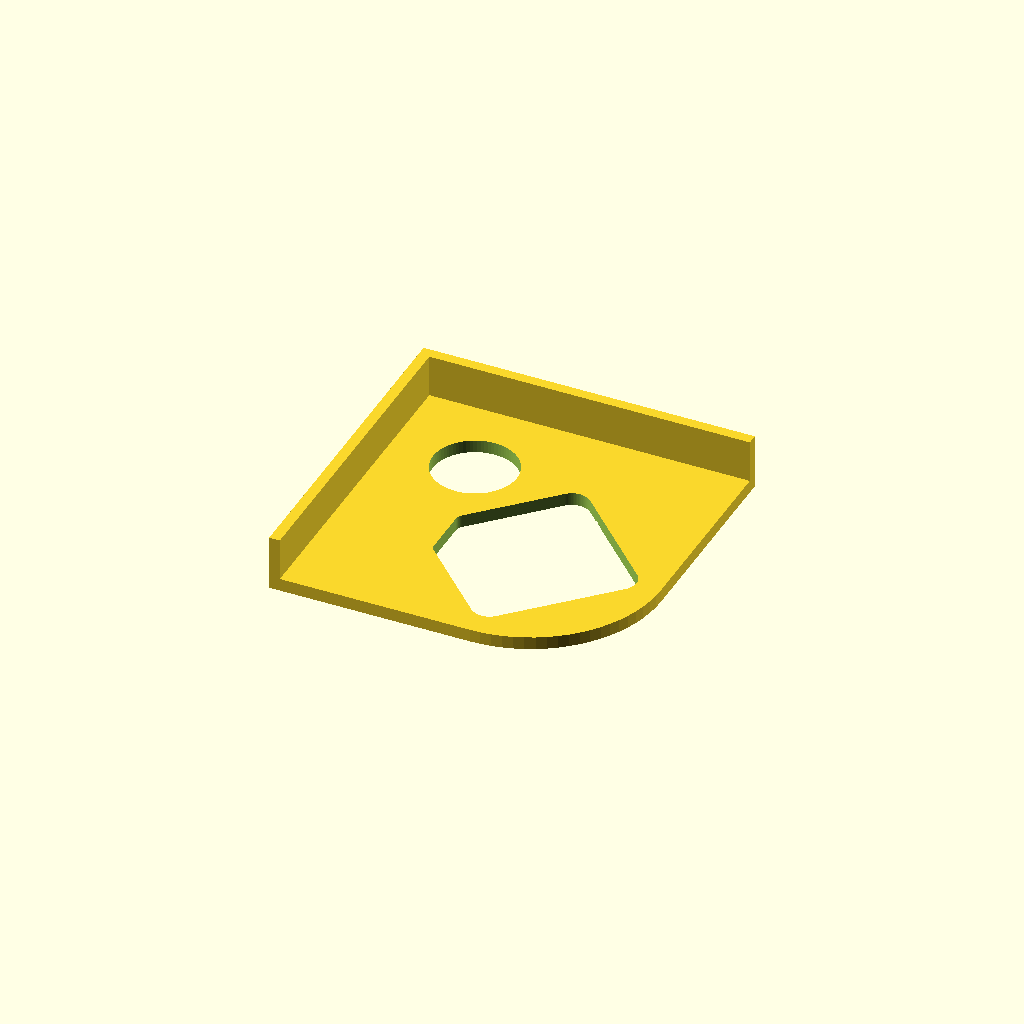
Cell 1: the model at its default parameters.
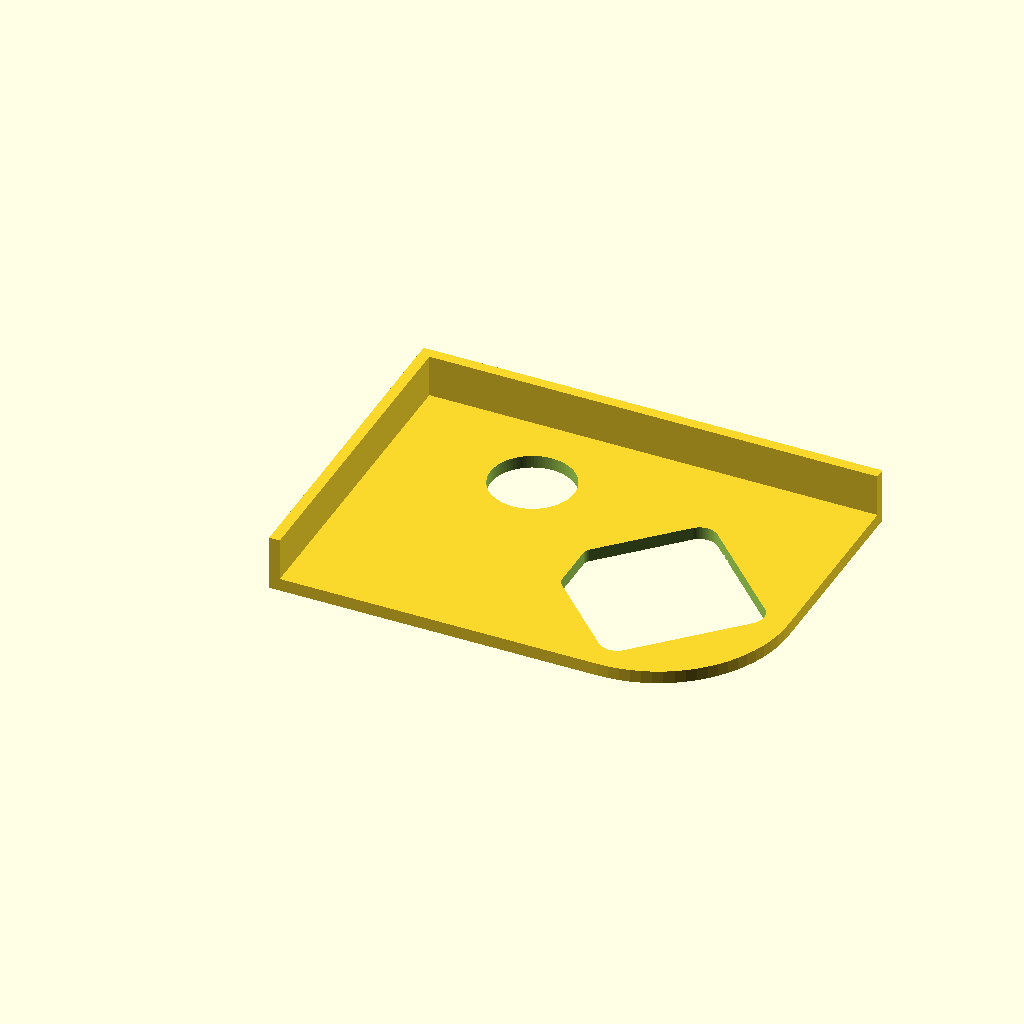
Cell 2: edge_offset_x = 100 (everything else at default).
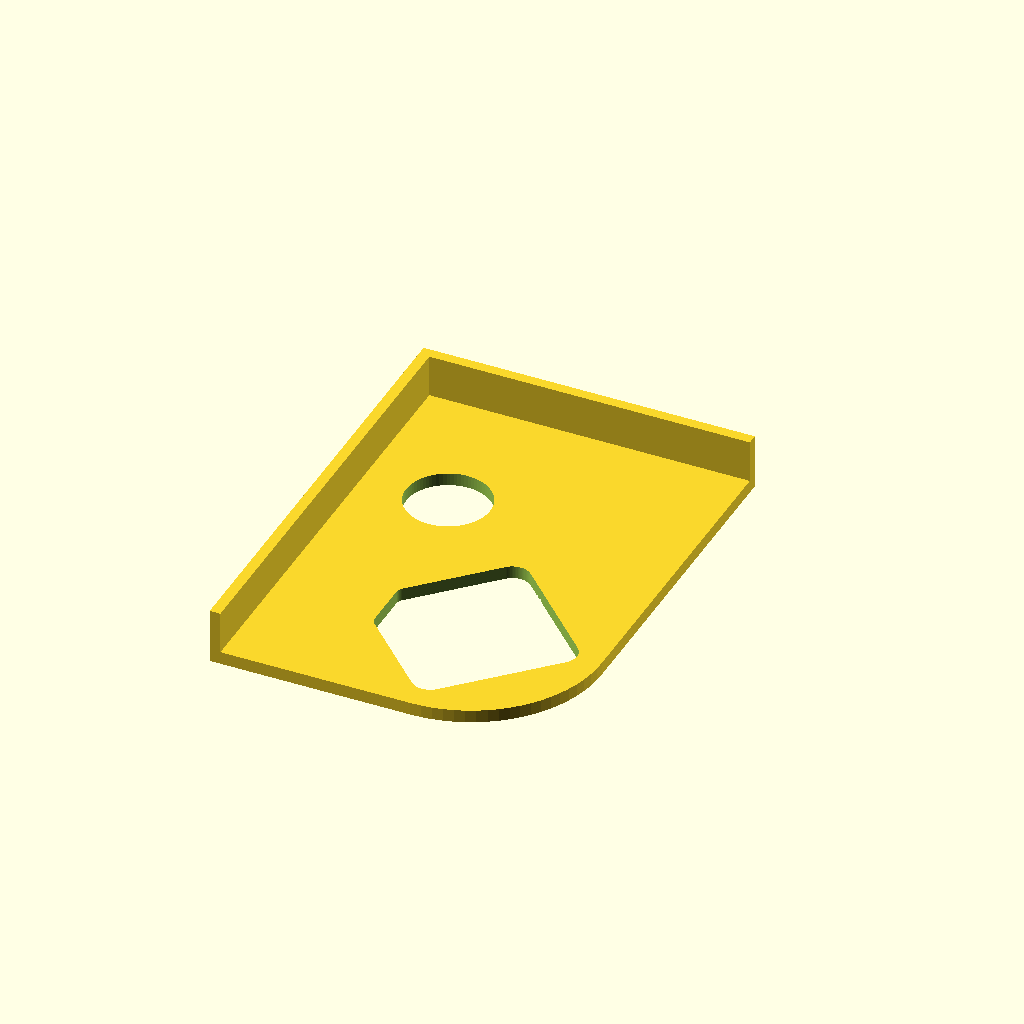
Cell 3 — edge_offset_y set to 100, the other parameters unchanged.
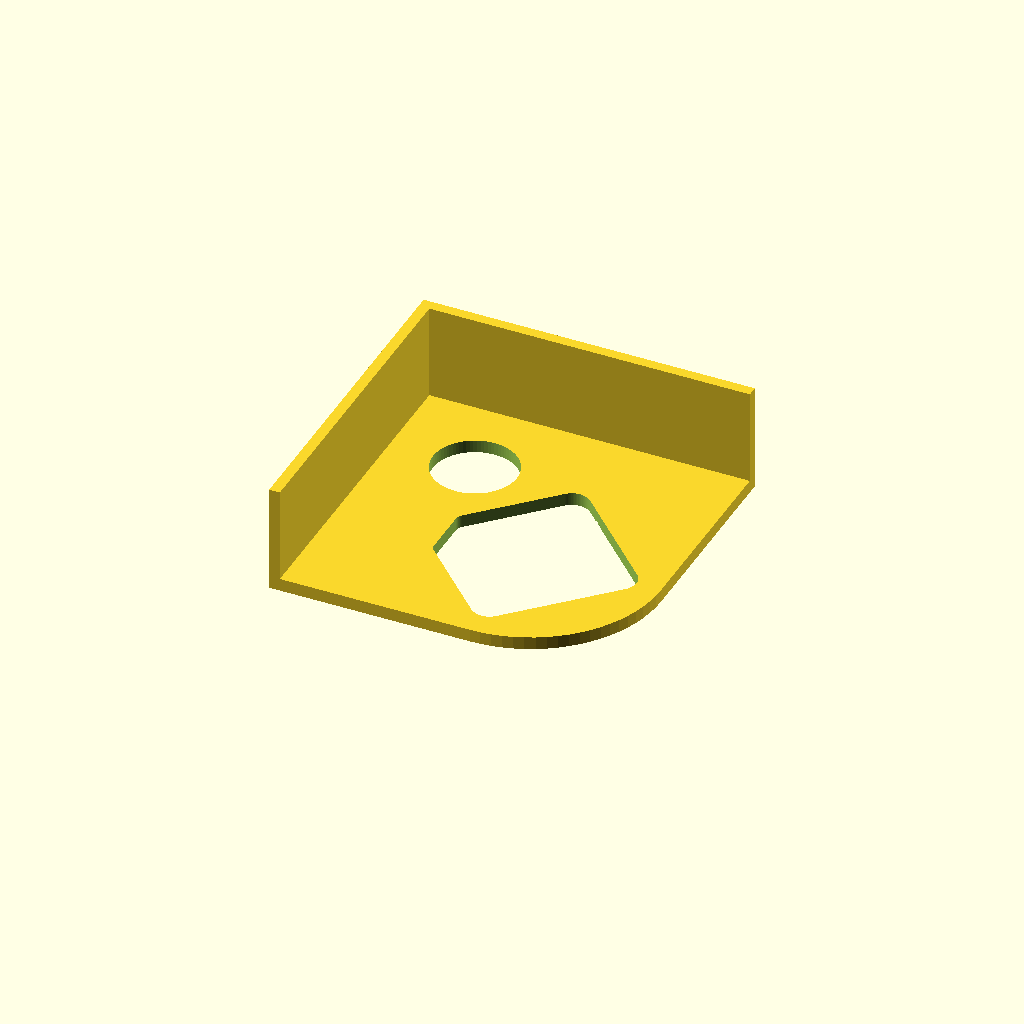
Cell 4: table_lip_height = 45 (everything else at default).
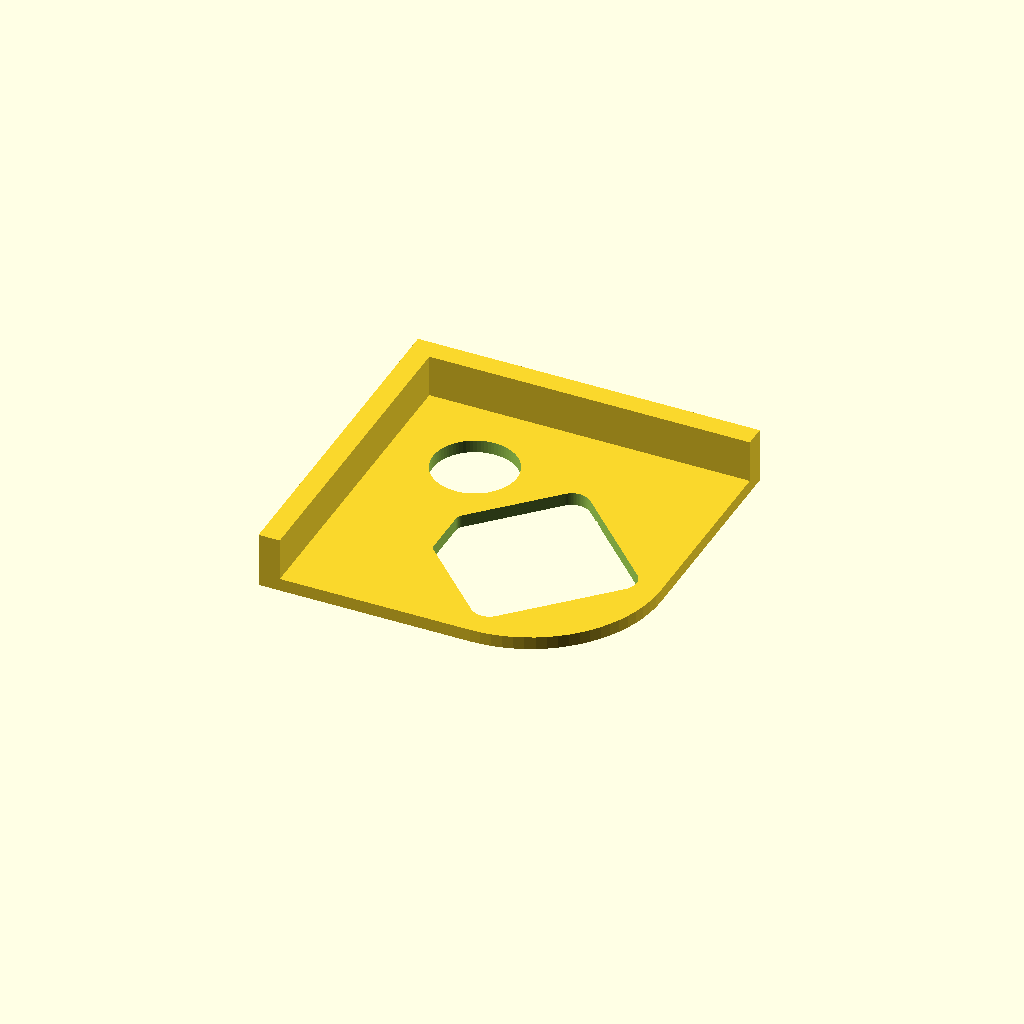
Cell 5 — table_lip_thickness set to 10, the other parameters unchanged.
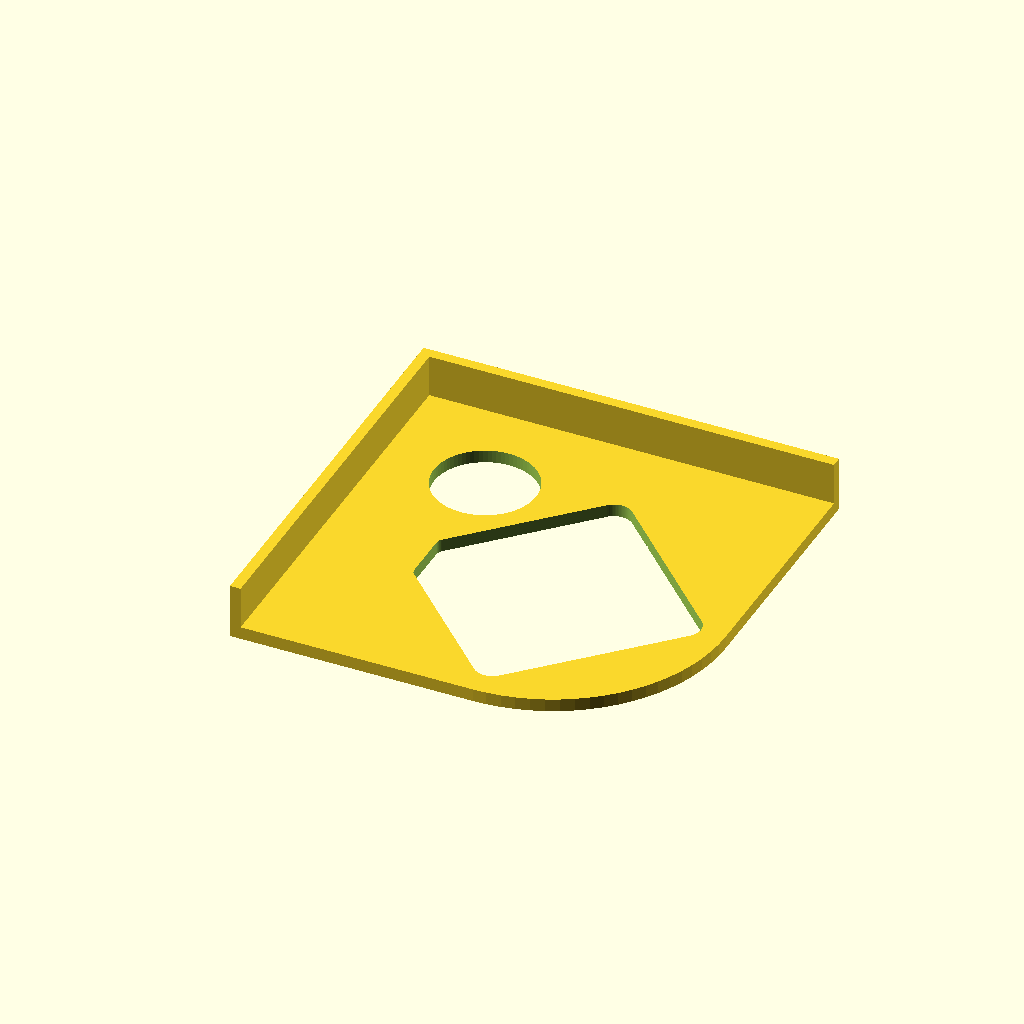
Cell 6 — pole_diameter set to 50, the other parameters unchanged.
One fixed orthographic camera (rotation 55°, 0°, 25°; colour scheme Cornfield) for every cell.
The OpenSCAD source (Guia_Esquina.scad):
// =================================================================
// GUÍA / PLANTILLA DE ESQUINA PARA MONTAJE DE PATAS DE MESA
// Posiciona la brida a 40 mm exactos de ambos bordes de la mesa
// y con la pata inclinada apuntando directo a la esquina.
// =================================================================

/* [Dimensiones de la Mesa y Posición] */
// @studio {"label":"Distancia al borde X de la mesa","description":"Distancia en mm desde el canto X de la mesa hasta el punto más cercano de la base","unit":"mm","group":"Mesa"}
edge_offset_x = 40; // [10:1:100]

// @studio {"label":"Distancia al borde Y de la mesa","description":"Distancia en mm desde el canto Y de la mesa hasta el punto más cercano de la base","unit":"mm","group":"Mesa"}
edge_offset_y = 40; // [10:1:100]

// @studio {"label":"Altura del tope de borde (Labio)","description":"Profundidad de las aletas que abrazan los cantos de la mesa hacia abajo","unit":"mm","group":"Mesa"}
table_lip_height = 20; // [10:1:45]

// @studio {"label":"Grosor del labio de tope","description":"Espesor de las paredes laterales de apoyo","unit":"mm","group":"Mesa"}
table_lip_thickness = 5; // [3:1:10]

/* [Parámetros de la Brida (Coincidentes con Patas.scad)] */
// @studio {"label":"Diámetro nominal del palo","description":"Diámetro medido del palo con calibre en mm","unit":"mm","group":"Soporte"}
pole_diameter = 22.0; // [15:0.5:50]

// @studio {"label":"Holgura del palo","description":"Holgura diametral configurada en Patas.scad","unit":"mm","group":"Soporte"}
pole_clearance = 0.4; // [0.1:0.05:1.0]

// @studio {"label":"Margen base respecto al palo","description":"Mismo valor configurado en Patas.scad","unit":"mm","group":"Soporte"}
base_margin = 52.5; // [30:0.5:80]

// @studio {"label":"Radio de esquinas estándar","description":"Mismo valor configurado en Patas.scad","unit":"mm","group":"Soporte"}
corner_radius = 8; // [3:1:20]

// @studio {"label":"Tamaño de la llave diagonal","description":"Mismo valor configurado en Patas.scad","unit":"mm","group":"Soporte"}
key_chamfer = 18; // [8:1:35]

// @studio {"label":"Redondeo puntas de la diagonal","description":"Mismo valor configurado en Patas.scad","unit":"mm","group":"Soporte"}
chamfer_radius = 4; // [1:0.5:10]

/* [Ajuste y Estructura de la Guía] */
// @studio {"label":"Holgura de encastre de la brida","description":"Holgura perimetral para encastrar la brida en el cajeado de la guía","unit":"mm","group":"Guia"}
fit_clearance = 0.35; // [0.1:0.05:1.0]

// @studio {"label":"Espesor de la placa de la guía","description":"Grosor de la base plana de la plantilla","unit":"mm","group":"Guia"}
jig_thickness = 6; // [4:1:12]

// @studio {"label":"Margen estructural alrededor del cajeado","description":"Espesor del marco que rodea el encastre","unit":"mm","group":"Guia"}
frame_margin = 12; // [8:1:25]

// @studio {"label":"Orientación de la pata","description":"135° orienta la inclinación de la pata directo hacia la esquina de la mesa","unit":"deg","group":"Guia"}
bracket_angle = 135; // [0:15:360]

/* [Detalles y Calidad] */
$fn = 80;

// Variables calculadas
base_size = pole_diameter + base_margin;
half_base = base_size / 2;

// Distancia desde el centro de la pieza girada 45° hasta su punto exterior más cercano a los bordes
extent_to_corner = sqrt(2) * (half_base - corner_radius) + corner_radius;

// Coordenadas del centro de la brida para cumplir exactamente el offset deseado
center_x = edge_offset_x + extent_to_corner;
center_y = edge_offset_y + extent_to_corner;

// Longitud de los brazos de apoyo contra la mesa para máxima estabilidad angular
arm_length_x = center_x + extent_to_corner + frame_margin;
arm_length_y = center_y + extent_to_corner + frame_margin;

// Radio exterior envolvente del cuerpo de la guía
r_outer_frame = extent_to_corner + frame_margin;

// Perfil 2D del cajeado de la base con holgura
module base_pocket_2d(size, r, c, r_ch, clearance = 0) {
    half = size / 2;
    k_offset = (sqrt(2) - 1) * r_ch;
    
    offset(r = clearance)
    hull() {
        // Esquina 1 (+X, +Y): Dos círculos tangentes del corte diagonal (Llave Poka-Yoke)
        translate([half - c - k_offset, half - r_ch]) circle(r = r_ch);
        translate([half - r_ch, half - c - k_offset]) circle(r = r_ch);
        
        // Esquinas 2, 3 y 4: Redondeos estándar
        translate([-half + r,  half - r]) circle(r = r);
        translate([-half + r, -half + r]) circle(r = r);
        translate([ half - r, -half + r]) circle(r = r);
    }
}

// Cuerpo plano 2D exterior de la plantilla (Esquina viva a 90° perfecta en el vértice 0,0)
module jig_body_2d() {
    hull() {
        // Vértice exacto y nítido a 90° en la esquina de la mesa (0, 0)
        translate([0, 0]) square([1, 1]);

        // Extremo del brazo de apoyo en X (borde recto en Y=0)
        translate([arm_length_x - 6, 6]) circle(r = 6);
        translate([arm_length_x - 6, 0]) square([6, 6]);

        // Extremo del brazo de apoyo en Y (borde recto en X=0)
        translate([6, arm_length_y - 6]) circle(r = 6);
        translate([0, arm_length_y - 6]) square([6, 6]);

        // Cuerpo envolvente que rodea el cajeado de la brida
        translate([center_x, center_y])
        circle(r = r_outer_frame);
    }
}

module corner_jig() {
    difference() {
        union() {
            // 1. Placa base de referencia plana (apoya bajo la mesa en Z >= 0, esquina nítida a 90° en 0,0)
            linear_extrude(height = jig_thickness)
            jig_body_2d();

            // 2. Labio / Tope contra el borde X de la mesa (Y <= 0, Z < 0)
            translate([-table_lip_thickness, -table_lip_thickness, -table_lip_height])
            cube([arm_length_x + table_lip_thickness, table_lip_thickness, table_lip_height + jig_thickness]);

            // 3. Labio / Tope contra el borde Y de la mesa (X <= 0, Z < 0)
            translate([-table_lip_thickness, -table_lip_thickness, -table_lip_height])
            cube([table_lip_thickness, arm_length_y + table_lip_thickness, table_lip_height + jig_thickness]);
        }

        // --- SUBTRACCIONES / PERFORACIONES ---

        // A. Cajeado pasante con la forma exacta y orientación única (Poka-Yoke)
        translate([center_x, center_y, -1])
        rotate([0, 0, bracket_angle])
        linear_extrude(height = jig_thickness + 2)
        base_pocket_2d(base_size, corner_radius, key_chamfer, chamfer_radius, fit_clearance);

        // B. Ventana de alivio de peso y agarre ergonómico
        translate([center_x * 0.45, center_y * 0.45, -1])
        cylinder(h = jig_thickness + 2, r = min(center_x, center_y) * 0.22);

        // C. Texto grabado en la cara superior
        translate([center_x + (r_outer_frame * 0.1), center_y - (r_outer_frame * 0.65), jig_thickness - 0.8])
        linear_extrude(height = 1)
        text("40mm", size = 6, halign = "center", valign = "center", font = "Arial:style=Bold");

        translate([center_x - (r_outer_frame * 0.55), center_y + (r_outer_frame * 0.1), jig_thickness - 0.8])
        rotate([0, 0, -45])
        linear_extrude(height = 1)
        text("ESQUINA", size = 4.5, halign = "center", valign = "center", font = "Arial:style=Bold");
    }
}

// Volteado para impresión (boca arriba / labio hacia arriba para imprimir sin soportes)
translate([0, 0, jig_thickness])
rotate([180, 0, 0])
corner_jig();
Customizer parameters (derived from the source; name, type, default, range or options):
edge_offset_x: number, default 40, range 10 to 100, step 1
edge_offset_y: number, default 40, range 10 to 100, step 1
table_lip_height: number, default 20, range 10 to 45, step 1
table_lip_thickness: number, default 5, range 3 to 10, step 1
pole_diameter: number, default 22, range 15 to 50, step 0.5
pole_clearance: number, default 0.4, range 0.1 to 1, step 0.05
base_margin: number, default 52.5, range 30 to 80, step 0.5
corner_radius: number, default 8, range 3 to 20, step 1
key_chamfer: number, default 18, range 8 to 35, step 1
chamfer_radius: number, default 4, range 1 to 10, step 0.5
fit_clearance: number, default 0.35, range 0.1 to 1, step 0.05
jig_thickness: number, default 6, range 4 to 12, step 1
frame_margin: number, default 12, range 8 to 25, step 1
bracket_angle: number, default 135, range 0 to 360, step 15
